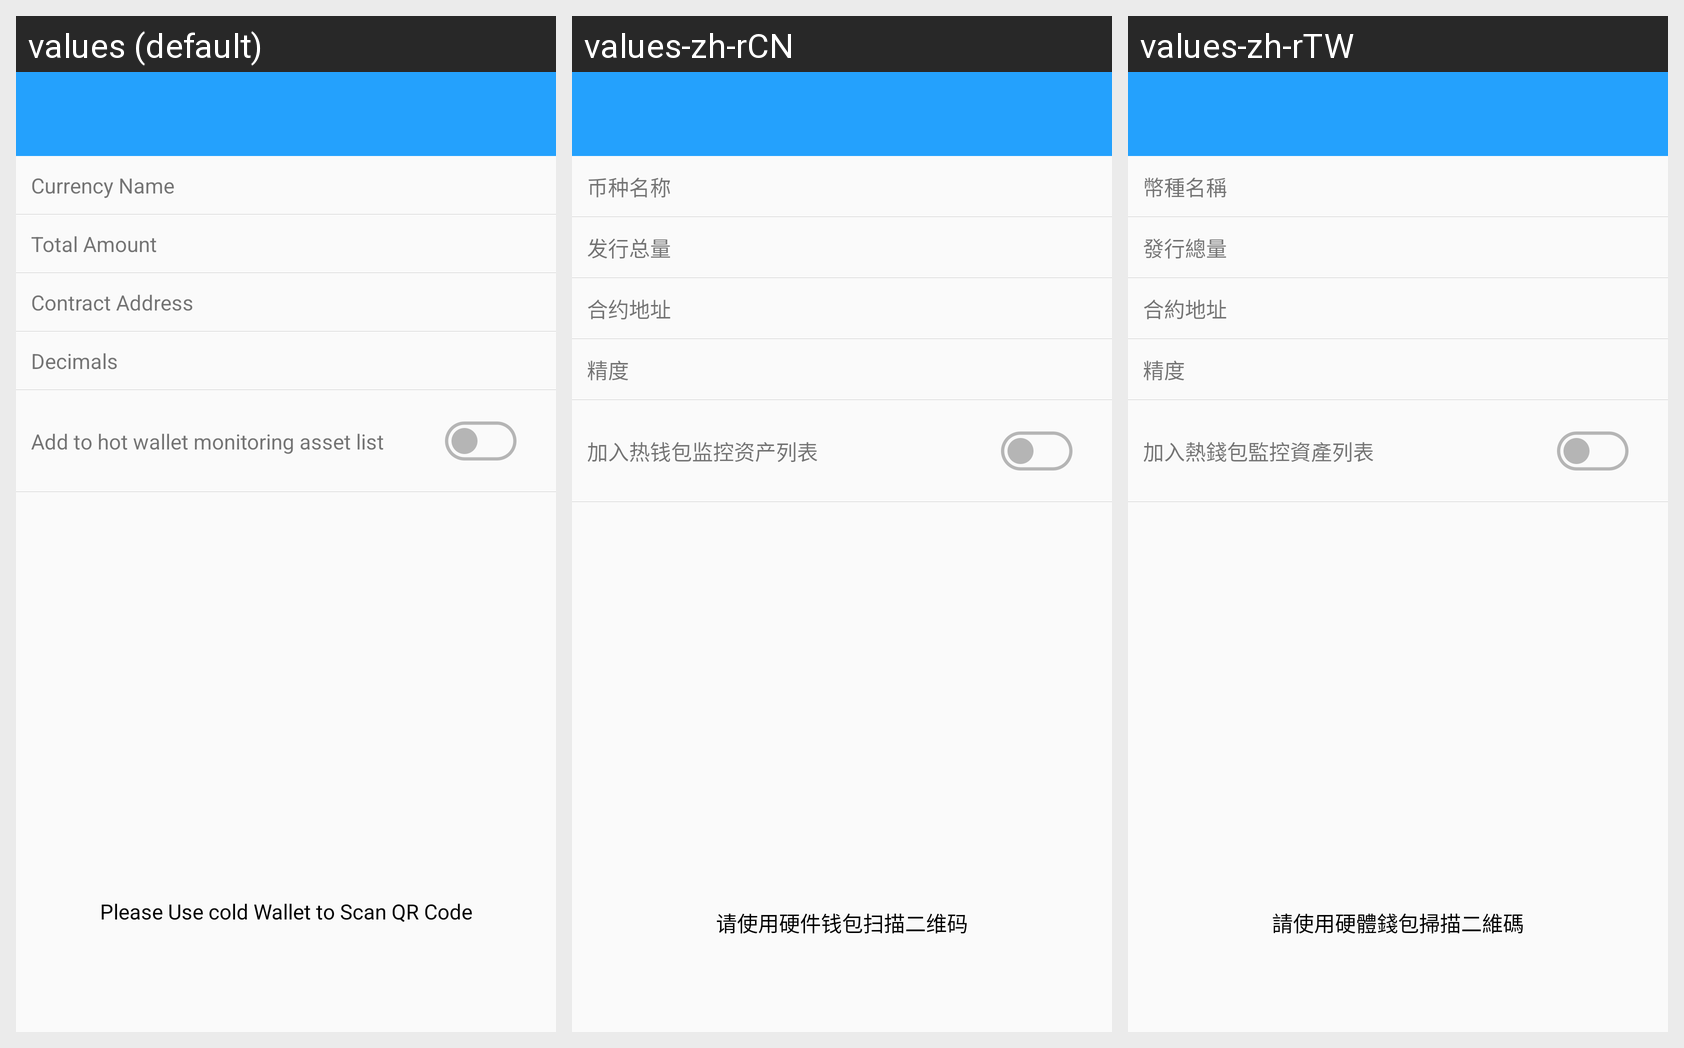

This grid shows one Android layout under several languages. Give, for every string resource on the screen, its name, the default text and each shown locale's text.
Android screen res/layout/activity_currency.xml rendered under 3 locales, left to right: values (default), values-zh-rCN, values-zh-rTW. Device: Nexus 5 (rendered at 1080×1920; each locale shown at half size, 540×960, under a caption strip naming it); theme AppTheme.
Strings drawn on this screen, with the default value and each locale's value (text and hints the layout hard-codes, and strings that could not be matched under every locale, appear in the picture but are not listed):

coin_name
  values: Currency Name
  values-zh-rCN: 币种名称
  values-zh-rTW: 幣種名稱

send_total
  values: Total Amount
  values-zh-rCN: 发行总量
  values-zh-rTW: 發行總量

treaty_time
  values: Contract Address
  values-zh-rCN: 合约地址
  values-zh-rTW: 合約地址

precision_str
  values: Decimals
  values-zh-rCN: 精度
  values-zh-rTW: 精度

active_str
  values: Add to hot wallet monitoring asset list
  values-zh-rCN: 加入热钱包监控资产列表
  values-zh-rTW: 加入熱錢包監控資產列表

scan_tip
  values: Please Use cold Wallet to Scan QR Code
  values-zh-rCN: 请使用硬件钱包扫描二维码
  values-zh-rTW: 請使用硬體錢包掃描二維碼
